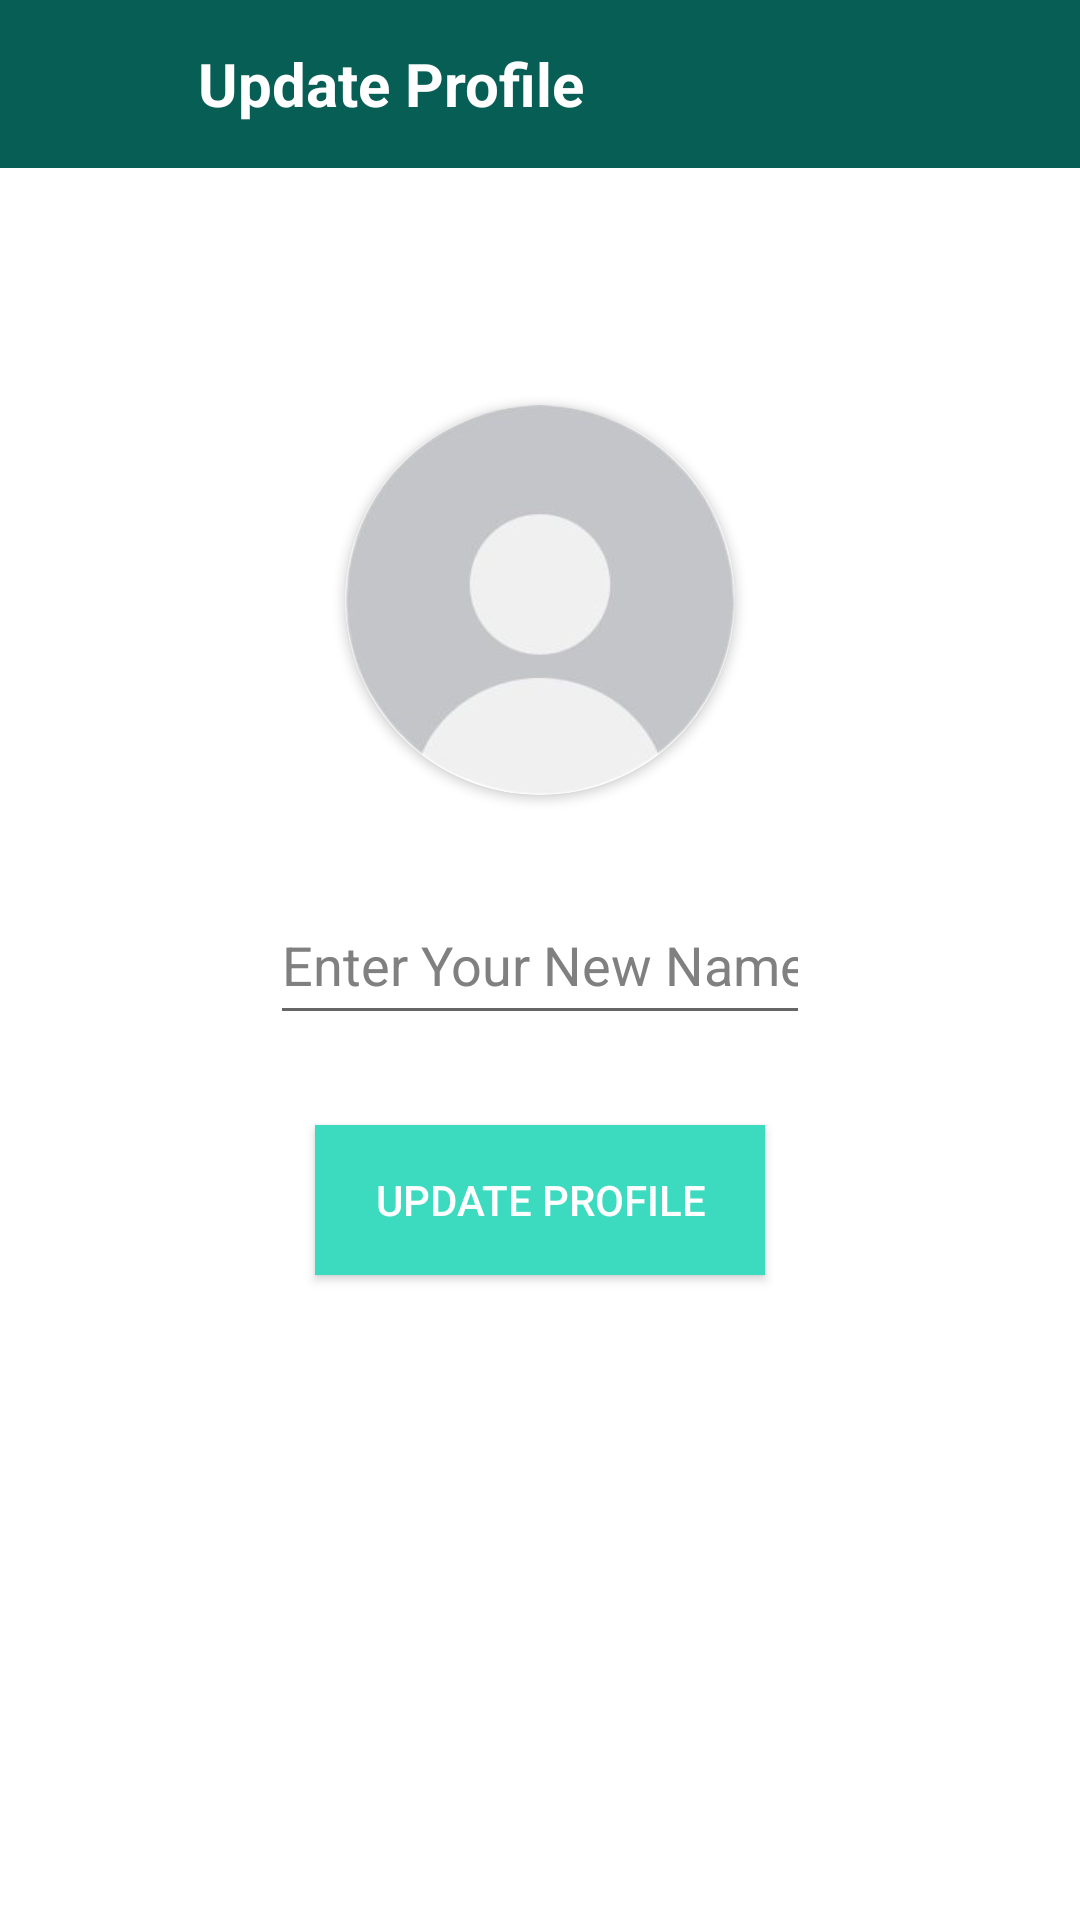

This screen was rendered from an Android layout file. Write that file and the resources it references.
<!-- AndroidManifest.xml: application theme Theme.Commutify -->
<!-- res/layout/activity_update_profile.xml -->
<?xml version="1.0" encoding="utf-8"?>
<RelativeLayout xmlns:android="http://schemas.android.com/apk/res/android"
    xmlns:app="http://schemas.android.com/apk/res-auto"
    xmlns:tools="http://schemas.android.com/tools"
    android:layout_width="match_parent"
    android:layout_height="match_parent"
    android:background="@color/white"
    tools:context=".UpdateProfile">

    <androidx.appcompat.widget.Toolbar
        android:layout_width="match_parent"
        android:layout_height="?attr/actionBarSize"
        android:layout_marginTop="0dp"
        android:background="#075e54"
        android:id="@+id/toolbarofupdateprofile">

        <RelativeLayout
            android:layout_width="match_parent"
            android:layout_height="match_parent"
            android:gravity="center_vertical">

            <ImageButton
                android:layout_width="40dp"
                android:layout_height="40dp"
                android:id="@+id/backbuttonofupdateprofile"
                android:background="@android:color/transparent"
                android:src="@drawable/ic_baseline_arrow_back_24"
                android:layout_centerVertical="true"
                app:tint="@color/white">
            </ImageButton>


            <TextView
                android:layout_width="wrap_content"
                android:layout_height="wrap_content"
                android:text="Update Profile"
                android:textSize="20sp"
                android:layout_toRightOf="@id/backbuttonofupdateprofile"
                android:id="@+id/myapptext"
                android:layout_marginLeft="10dp"
                android:layout_centerVertical="true"
                android:textStyle="bold"
                android:textColor="@color/white">
            </TextView>

        </RelativeLayout>

    </androidx.appcompat.widget.Toolbar>

    <androidx.cardview.widget.CardView
        android:layout_width="130dp"
        android:layout_height="130dp"
        android:layout_above="@+id/getnewusername"
        android:layout_marginBottom="30dp"
        android:layout_marginLeft="80dp"
        android:id="@+id/getnewuserimage"
        android:layout_centerHorizontal="true"
        app:cardCornerRadius="130dp">

        <ImageView
            android:layout_width="match_parent"
            android:layout_height="match_parent"
            android:src="@drawable/defaultprofile"
            android:id="@+id/getnewuserimageinimageview"
            android:scaleType="centerCrop">
        </ImageView>

    </androidx.cardview.widget.CardView>

    <ImageView
        android:layout_width="50dp"
        android:layout_height="50dp"
        android:id="@+id/logoofviewprofile"
        android:src="@drawable/ic_baseline_person_24"
        android:layout_alignLeft="@id/getnewusername"
        android:layout_marginLeft="-60dp"
        app:tint="#716e6e"
        android:layout_centerInParent="true">
    </ImageView>

    <EditText
        android:layout_width="match_parent"
        android:layout_height="50dp"
        android:inputType="textCapWords"
        android:hint="Enter Your New Name Here"
        android:layout_centerHorizontal="true"
        android:textColorHint="#808080"
        android:textColor="@color/black"
        android:layout_centerInParent="true"
        android:id="@+id/getnewusername"
        android:layout_marginLeft="90dp"
        android:layout_marginRight="90dp">
    </EditText>

    <android.widget.Button
        android:layout_width="150dp"
        android:layout_height="50dp"
        android:layout_centerHorizontal="true"
        android:layout_below="@id/getnewusername"
        android:id="@+id/updateprofilebutton"
        android:layout_marginTop="30dp"
        android:background="#3CDBC0"
        android:text="Update Profile"
        android:textColor="@color/white">
    </android.widget.Button>

    <ProgressBar
        android:layout_width="wrap_content"
        android:layout_height="wrap_content"
        android:layout_centerHorizontal="true"
        android:visibility="invisible"
        android:layout_marginTop="40dp"
        android:layout_below="@id/updateprofilebutton"
        android:id="@+id/progressbarofupdateprofile">
    </ProgressBar>



</RelativeLayout>
<!-- resources referenced by this layout -->
<resources>
  <!-- drawable defaultprofile: png bitmap (drawable-v24, 25313 bytes) -->
  <style name="Theme.Commutify" parent="Theme.MaterialComponents.DayNight.NoActionBar">
          
          <item name="colorPrimary">@color/purple_500</item>
          <item name="colorPrimaryVariant">@color/purple_700</item>
          <item name="colorOnPrimary">@color/white</item>
          
          <item name="colorSecondary">@color/teal_200</item>
          <item name="colorSecondaryVariant">@color/teal_700</item>
          <item name="colorOnSecondary">@color/black</item>
          
          <item name="android:statusBarColor" tools:targetApi="l">?attr/colorPrimaryVariant</item>
          
      </style>
  <!-- not gathered from this repository: default colours our renderer supplied (Android Studio template values) -->
  <color name="purple_500">#FF6200EE</color>
  <color name="purple_700">#FF3700B3</color>
  <color name="teal_200">#FF03DAC5</color>
  <color name="teal_700">#FF018786</color>
  <color name="black">#FF000000</color>
  <color name="white">#FFFFFFFF</color>
</resources>
